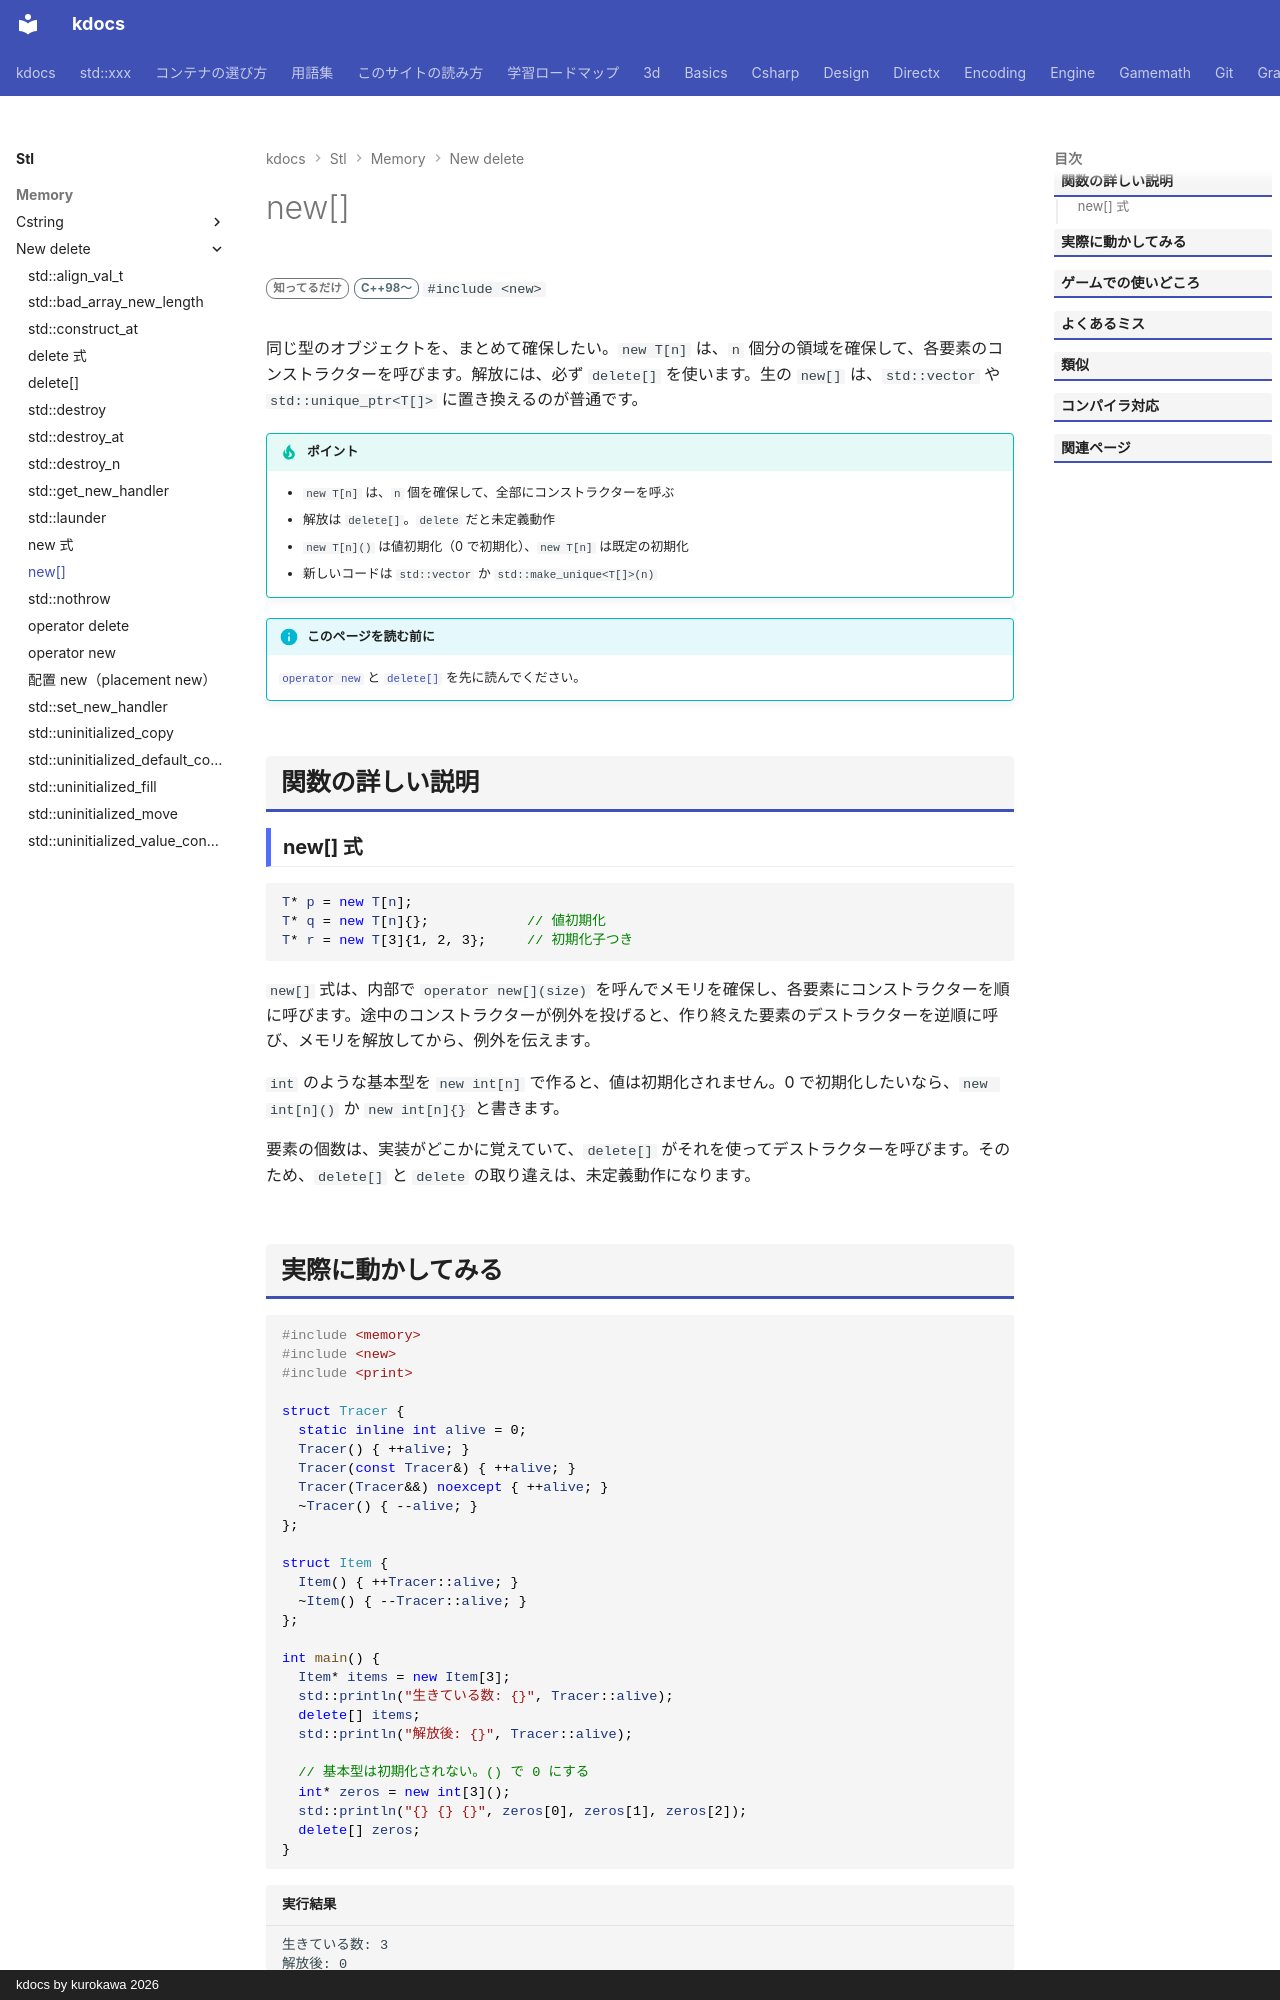

repository: qwzxdf/kdocs · page: stl/memory/new_delete/new_array/index.html · generator: mkdocs · copyright: kdocs by kurokawa 2026

---
title: new[]
summary: "配列をヒープに作り、解放する式。"
order: 3
group: new / delete まわり
tags:
  - メモリ
---

# new[]

<div class="page-badges" markdown>
<span class="rank rank-rare">知ってるだけ</span>
<span class="ver ver-11">C++98〜</span>
`#include <new>`
</div>

同じ型のオブジェクトを、まとめて確保したい。`new T[n]` は、`n` 個分の領域を確保して、各要素のコンストラクターを呼びます。解放には、必ず `delete[]` を使います。生の `new[]` は、`std::vector` や `std::unique_ptr<T[]>` に置き換えるのが普通です。

!!! tip "ポイント"
    - `new T[n]` は、`n` 個を確保して、全部にコンストラクターを呼ぶ
    - 解放は `delete[]`。`delete` だと未定義動作
    - `new T[n]()` は値初期化（0 で初期化）、`new T[n]` は既定の初期化
    - 新しいコードは `std::vector` か `std::make_unique<T[]>(n)`

!!! info "このページを読む前に"
    [`operator new`](operator_new.md) と [`delete[]`](delete_array.md) を先に読んでください。

## 関数の詳しい説明

### new[] 式 {#new_array}

```cpp
T* p = new T[n];
T* q = new T[n]{};            // 値初期化
T* r = new T[3]{1, 2, 3};     // 初期化子つき
```

`new[]` 式は、内部で `operator new[](size)` を呼んでメモリを確保し、各要素にコンストラクターを順に呼びます。途中のコンストラクターが例外を投げると、作り終えた要素のデストラクターを逆順に呼び、メモリを解放してから、例外を伝えます。

`int` のような基本型を `new int[n]` で作ると、値は初期化されません。0 で初期化したいなら、`new int[n]()` か `new int[n]{}` と書きます。

要素の個数は、実装がどこかに覚えていて、`delete[]` がそれを使ってデストラクターを呼びます。そのため、`delete[]` と `delete` の取り違えは、未定義動作になります。
